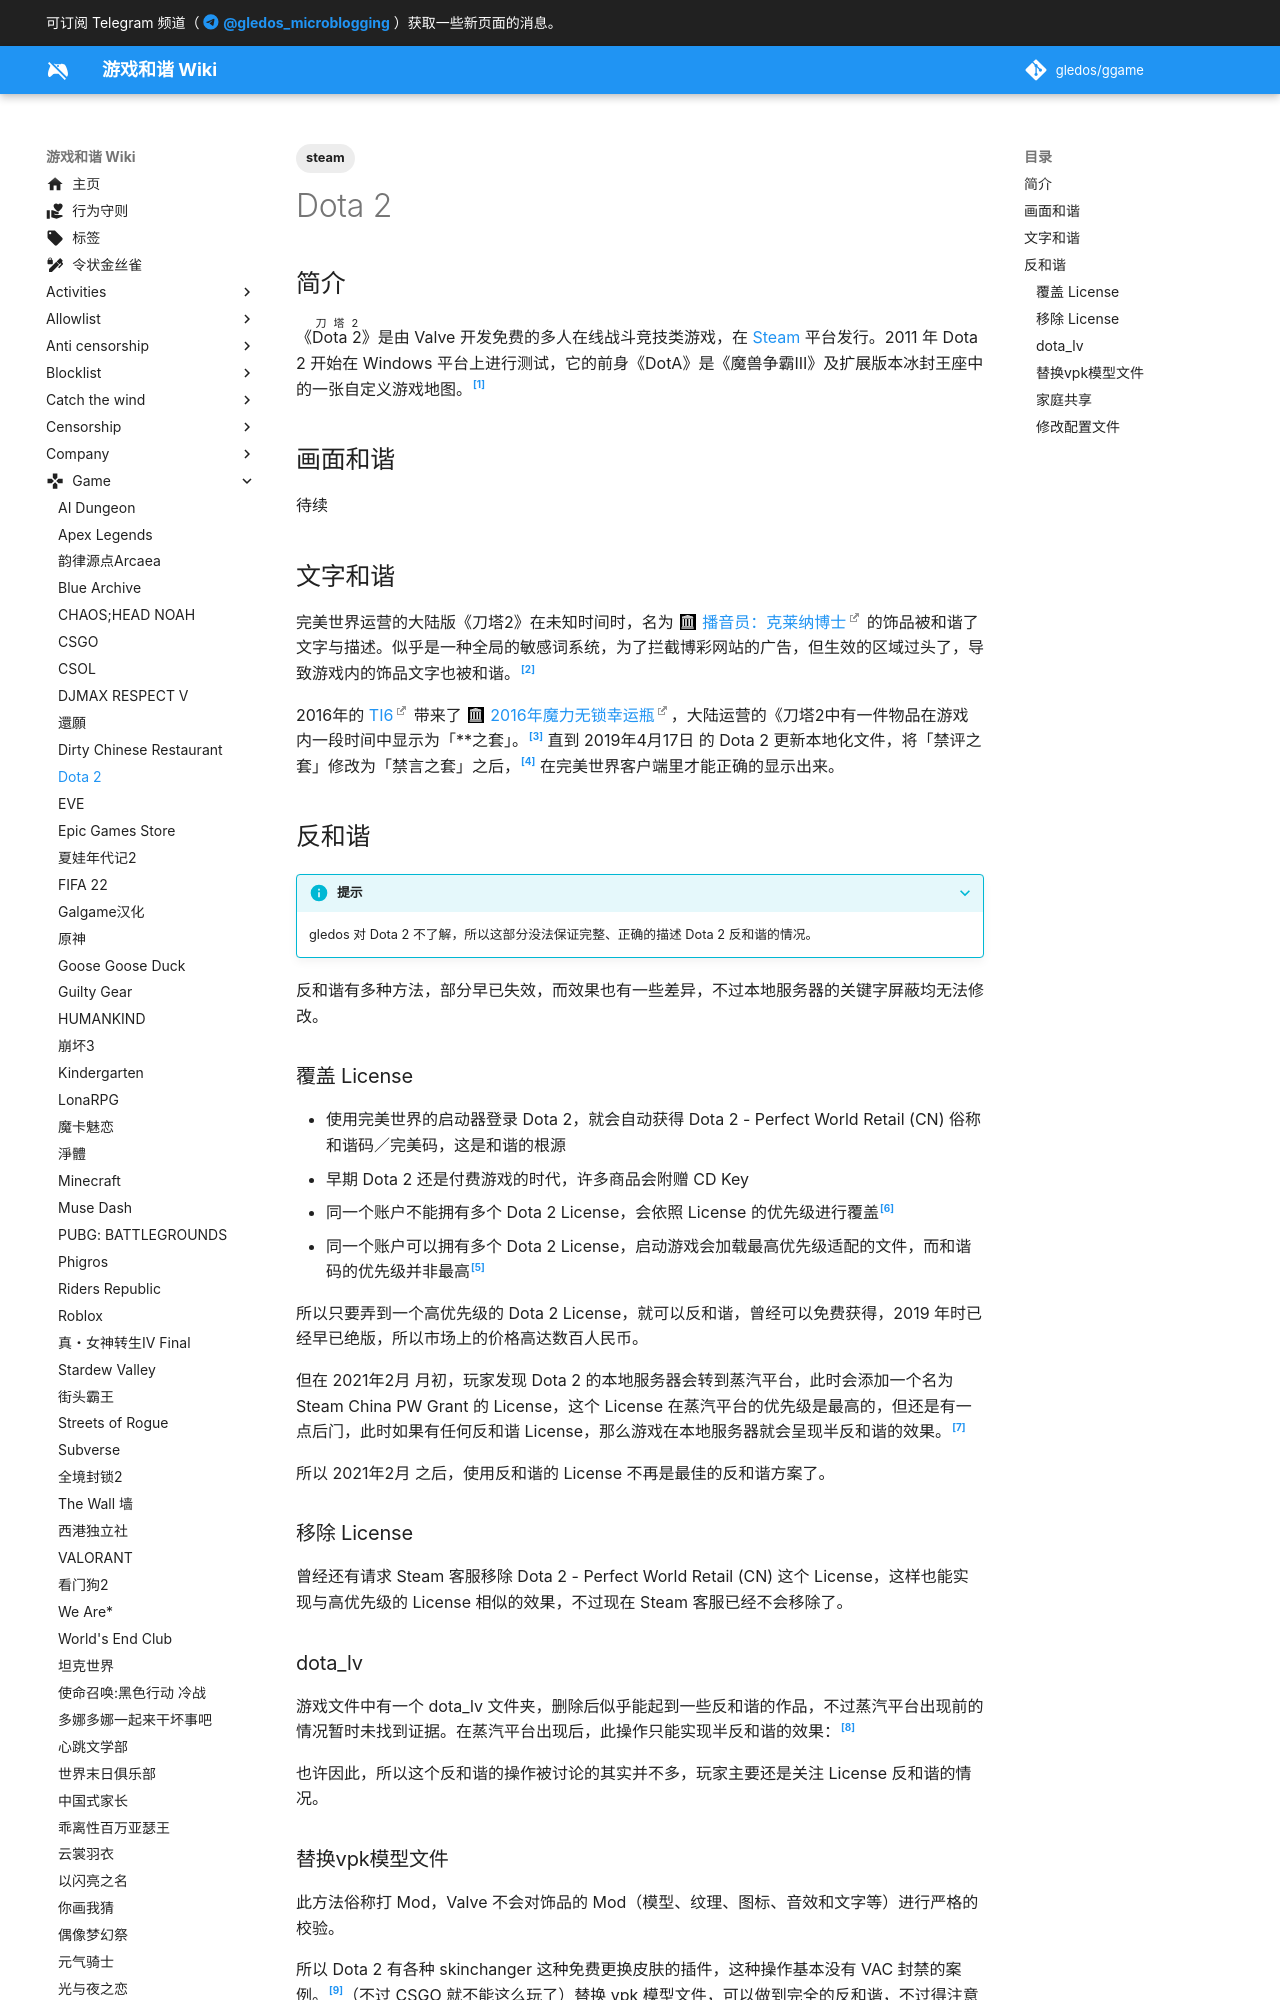

repository: gledos/ggame · page: game/Dota_2.html · generator: mkdocs

---
title: Dota 2
description:
published: true
date: "2022-10-15T14:40:49"
tags:
- steam
editor: markdown
dateCreated: "2021-01-29T11:00:39"
---

## 简介

《<ruby>Dota 2<rp>(</rp><rt>刀塔2</rt><rp>)</rp></ruby>》是由 Valve 开发免费的多人在线战斗竞技类游戏，在 [Steam](/game/数字分发平台/Steam.md) 平台发行。2011 年 Dota 2 开始在 Windows 平台上进行测试，它的前身《DotA》是《魔兽争霸III》及扩展版本冰封王座中的一张自定义游戏地图。[^wiki]

[^wiki]: 《[Dota 2](https://zh.wikipedia.org/wiki/Dota_2)》, 维基百科. 2022-09-30. 参照: 2022-10-15. [Online].

## 画面和谐

待续

## 文字和谐

完美世界运营的大陆版《刀塔2》在未知时间时，名为 [播音员：克莱纳博士][] 的饰品被和谐了文字与描述。似乎是一种全局的敏感词系统，为了拦截博彩网站的广告，但生效的区域过头了，导致游戏内的饰品文字也被和谐。[^dota2_bc]

[播音员：克莱纳博士]: https://web.archive.org/web/20210129052728/https://steamcommunity.com/market/listings/570/Announcer:%20Dr.%20Kleiner

[^dota2_bc]: 空空🌟 狞猫世界第一可爱！, 「[为什么“博”字也能成敏感词？](https://web.archive.org/web/20200628140551/https://twitter.com/Solitude_Sola/status/1277238439986057216)」, Twitter.

2016年的 [TI6][] 带来了 [2016年魔力无锁幸运瓶][]，大陆运营的《刀塔2中有一件物品在游戏内一段时间中显示为「\*\*之套」。[^dota2_jpzt] 直到 2019年4月17日 的 Dota 2 更新本地化文件，将「禁评之套」修改为「禁言之套」之后，[^dota2_190417update] 在完美世界客户端里才能正确的显示出来。

[TI6]: https://zh.wikipedia.org/zh-hans/2016年Dota_2国际邀请赛

[2016年魔力无锁幸运瓶]: https://web.archive.org/web/20210129062131/https://dota2-zh.gamepedia.com/2016年魔力无锁幸运瓶

<!--这也是「沉默术士〇禁评」这个梗的由来。-->

[^dota2_jpzt]: [比比 on Twitter: "其实最乳的是沉默不朽，一直叫禁评之套，结果有一天突然改名叫禁言之套了… "](https://archive.is/rpv5D "https://twitter.com/OctahedronBB/status/1277248207811035136")

[^dota2_190417update]: [3420 | 111 files | M game/bin/built_from_cl.txt, M game/core/resourc… · SteamDatabase/GameTracking-Dota2@bfe61de · GitHub](https://web.archive.org/web/20210129061902/https://github.com/SteamDatabase/GameTracking-Dota2/commit/bfe61dee6254b1b1e87af540dce1b1e5be02f5ff#diff-1851c9caf37c3f8a401381b22ce8bcb1612d07f68350f9c539001191555977bd)
